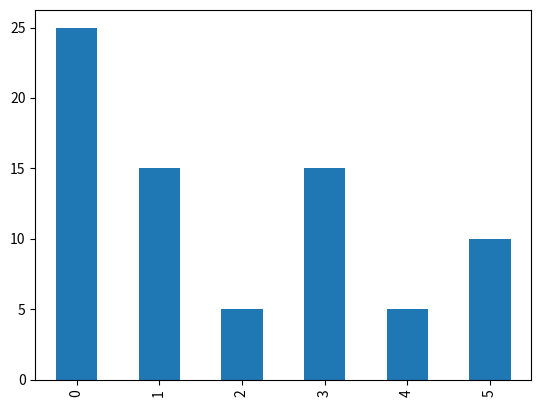

Reproduce this figure in Python.
import pandas as pd
import matplotlib.pyplot as plt

# EJERCICIO 1

# Mínimo de una lista de números (lista de nombre "listado"): 30, 20, 10, 50, 40

# 1) Escribe el listado e ímprimelo
listado = [30, 20, 10, 50, 40]

# Descomentar para ejecutar:
# print(listado)

# 2) Prueba con min(listado)

def minimo(lista):
    return min(lista)

# Descomentar para ejecutar:
# print(minimo(listado))

# 3) Realiza lo mismo pero con bucles y condicionales

# una opción...

def minimo_2(lista):
    minimo = max(lista) + 1

    for numero in lista:
        if numero < minimo:
            minimo = numero

    return minimo

# Descomentar para ejecutar:
# print(minimo_2(listado))

# otra opción...

def minimo_3(lista):
    minimo = 1000000

    for numero in listado:
        if numero < minimo:
            minimo = numero

    return minimo

# Descomentar para ejecutar:
# print(minimo_3(listado))


# EJERCICIO 2

# Máximo de una lista de números (lista de nombre "listado"): 30, 20, 10, 50, 40

# 1) Escribe el listado e ímprimelo

# Descomentar para ejecutar:
# print(listado)

# 2) Prueba con max(listado)

def maximo(lista):
    return max(lista)

# Descomentar para ejecutar:
# print(maximo(listado))

# 3) Realiza lo mismo pero con bucles y condicionales

# una opción...

def maximo_1(lista):
    maximo = -100000000

    for numero in listado:
        if numero > maximo:
            maximo = numero
    return maximo

# Descomentar para ejecutar:
# print(maximo_1(listado))

# otra opción...

def maximo_2(lista):
    maximo = -min(listado)-1

    for numero in listado:
        if numero > maximo:
            maximo = numero
    return maximo


# print(maximo_2(listado))


# EJERCICIO 3

# Ordena de menor a mayor un listado de números: 30, 20, 10, 50, 40 (de nombre "listado")

# Pista: si quieres almacena esos números en una lista de nombre: "listado_ascendente"

# 1) Escribe el listado e ímprimelo

# Descomentar para ejecutar:
# print(listado)

# 2) Prueba a usar sort()

def colocar(lista):
    lista.sort(reverse=False)
    return lista

# Descomentar para ejecutar:
# print(colocar(listado))

# 3) Realiza lo mismo pero con bucles y condicionales

# me creo una copia para no perder la información
listado_copia = listado.copy()

# Descomentar para ejecutar:
# print(listado_copia)

def colocar_2(lista):
    listado_ascendente=[]                            # listado vacío

    while(len(lista) > 0):                           # mientras que tenemos números en listado->longitud(listado) distinta de 0
        listado_ascendente.append(min(lista))      # apendizas el mínimo
        lista.remove(min(lista))                 # le borras del listado original

    return listado_ascendente

# Descomentar para ejecutar:
# print(colocar_2(listado_copia))



# EJERCICIO 4

# Ordena de mayor a menor un listado de números: 30, 20, 10, 50, 40 (de nombre "listado")

# 1) Escribe el listado e ímprimelo

# Descomentar para ejecutar:
# print(listado)

# 2) Prueba a usar sort()

def colocar_3(lista):
    lista.sort(reverse=True)
    return lista

# Descomentar para ejecutar:
# print(colocar_3(listado))

# 3) Realiza lo mismo pero con bucles y condicionales

# Descomentar para ejecutar:
# print(listado_copia)

def colocar_4(lista):
    listado_ascendente=[]                            # listado vacío

    while(len(lista) > 0):                           # mientras que tenemos números en listado->longitud(listado) distinta de 0
        listado_ascendente.append(max(lista))      # apendizas el mínimo
        lista.remove(max(lista))                 # le borras del listado original

    return listado_ascendente

# Descomentar para ejecutar:
# print(colocar_4(listado_copia))


# EJERCICIO 5
"""
    Escribe el código necesario en Python para:

    * almacenar con una lista de nombre "módulos" las siguientes materias de un programa de Ciencia de Datos:

    * Big Data, Python, Algoritmos, Machine Learning, Deep Learning, NLP.

"""
# 1) Para ese listado imprime todas ellas, 1 a 1

modulos = ['Big Data', 'Python', 'Algoritmos', 'Machine Learning', 'Deep Learning', 'NLP']
# print(modulos)

def iteracion(lista):
    for i in lista:
        print(i)

# Descomentar para ejecutar:
# iteracion(modulos)

"""
    2) dentro de ese grupo de materias, existen unas materias que son básicas en todos los programas.

    y que forman la base de conocimientos iniciales para afrontar con éxito el resto de un programa.

    Las mismas son: Python y Algoritmos (aunque en la práctica hay más cosas)

    Se pide almacenar las mismas en un listado secundario, de nombre: "esenciales" (por ejemplo)

    Imprime ese listado al terminar de almacenarlos.
"""

def materias_esenciales(lista):
    esenciales = []
    for modulo in lista:
        if modulo == "Python" or modulo == "Algoritmos":
            esenciales.append(modulo)
    return esenciales

# Descomentar para ejecutar:
# print(materias_esenciales(modulos))

"""
    3) Crea un DataFrame, de nombre df con esa información en base
    a la siguiente relación de módulos y horas de clase módulos:
    Big Data, Python, Algoritmos, Machine Learning, Deep Learning, NLP

    horas: 25, 15, 5, 15, 5, 10
"""

horas = [25, 15, 5, 15, 5, 10]

df = pd.DataFrame({"Modulos": modulos, "Horas": horas})

# Descomentar para ejecutar:
# print(df)

# 4) De ese DataFrame, selecciona solamente la columna "horas" e imprímela

# Descomentar para ejecutar:
# print(df["Horas"]) # Primera opción

# print(df.Horas) # Segunda opción

# print(df[["Horas"]]) # Tercera opción

# 5) Muestra el gráfico (plot) para la columna "horas"

figure = df.Horas.plot(kind="bar")

# Descomentar para ejecutar:
# plt.show()

# 6) De ese DataFrame, selecciona solamente aquellas materias que tienen 20 o más horas de dedicación

def mas_20(df):
    return df[df["Horas"] >= 20]

# Descomentar para ejecutar:
# print(mas_20(df))

# 7) De ese DataFrame, selecciona solamente aquellas materias que tienen menos de 10 horas de dedicación

def menos_10(df):
    return df[df["Horas"] < 10]

# Descomentar para ejecutar:
# print(menos_10(df))

# 8) De ese DataFrame, selecciona solamente (si fuera posible)
    # aquellas materias que tienen mas de 26 horas de dedicación

def mas_26(df):
    return df[df["Horas"] > 26]

# Descomentar para ejecutar:
# print(mas_26(df))

# 9) Apendiza, (si puedes), una nueva columna llamada "docente" con el instructor encargado de la materia.

    # Y cuyos nombres serán: Enrique, Susana, Juan, Ana, Laura, Patricia

df["docente"] = ['Enrique', 'Susana', 'Juan', 'Ana', 'Laura', 'Patricia']

# Descomentar para ejecutar:
# print(df)


